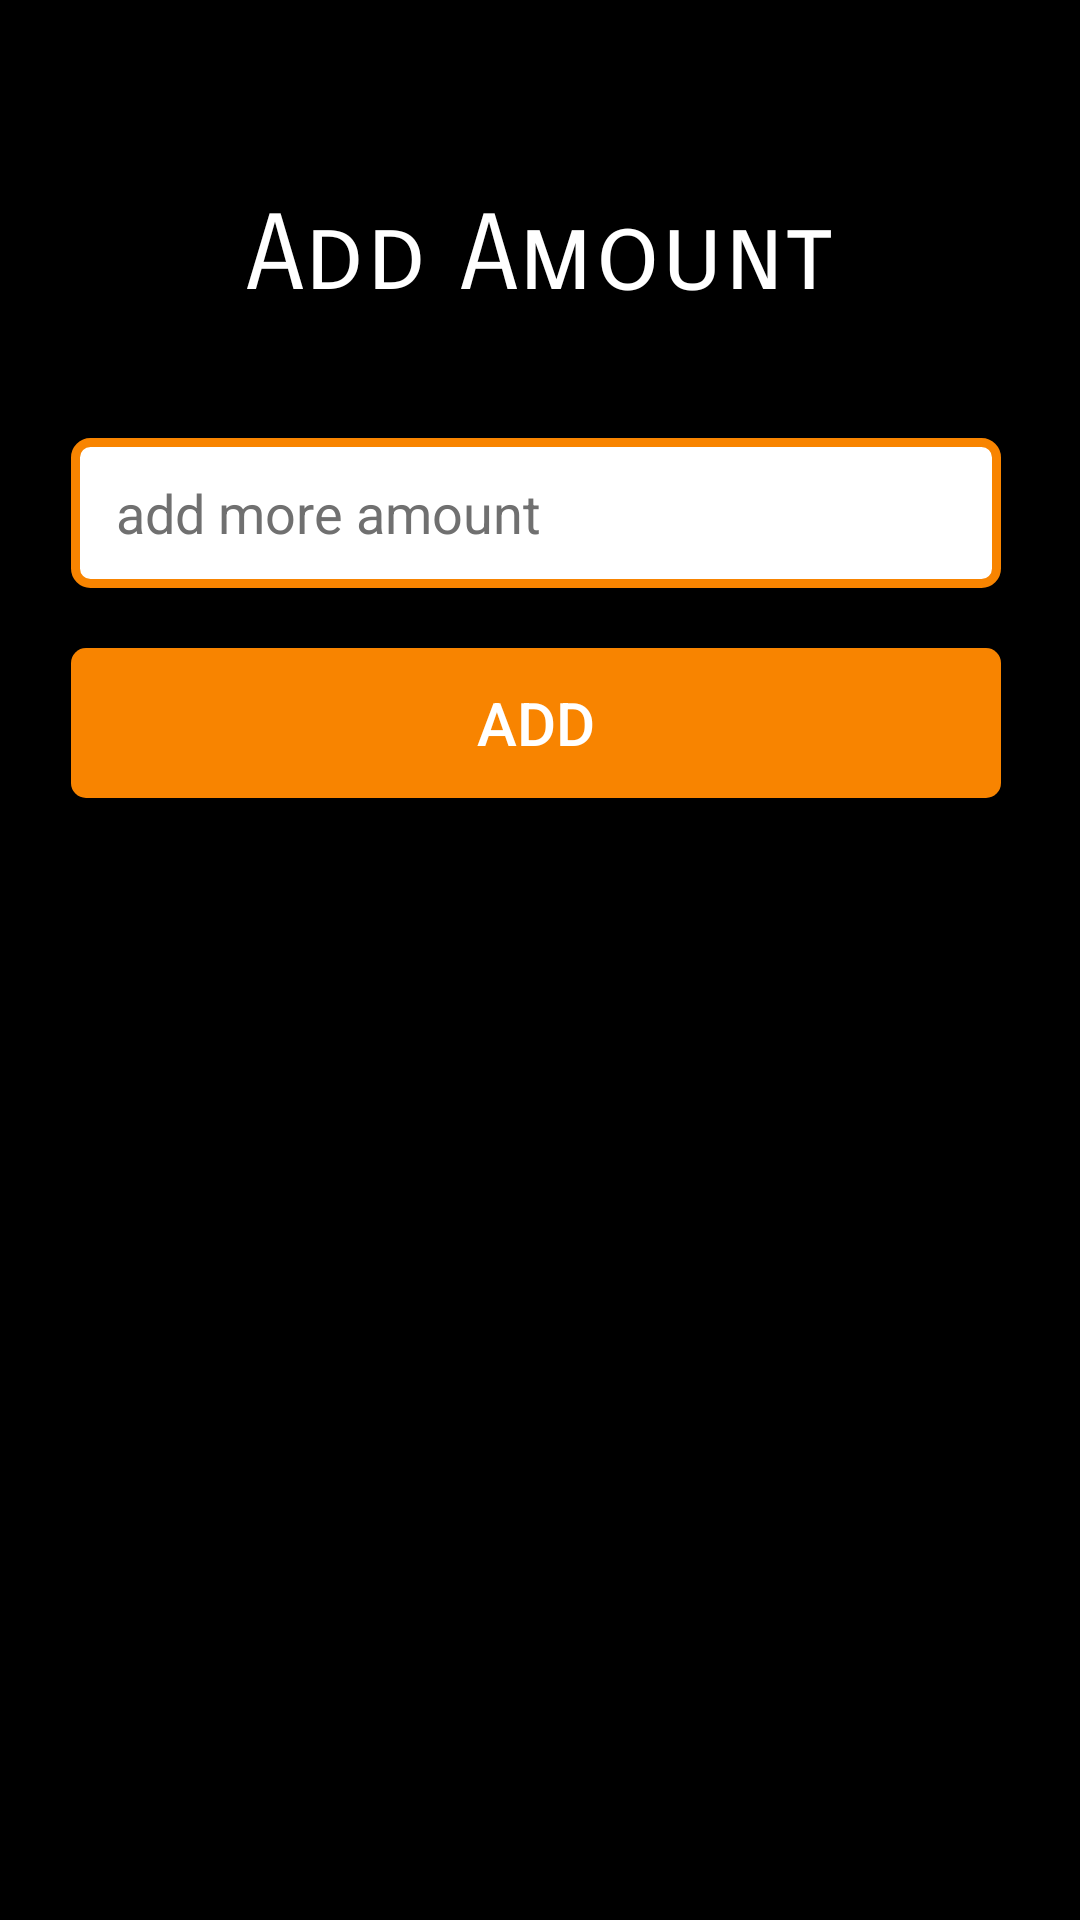

Produce the Android XML layout that renders to this screen, including the resource entries it uses.
<!-- AndroidManifest.xml: application theme Theme.BillCoverPrototype -->
<!-- res/layout/dialog_amount.xml -->
<?xml version="1.0" encoding="utf-8"?>
<androidx.constraintlayout.widget.ConstraintLayout xmlns:android="http://schemas.android.com/apk/res/android"    xmlns:app="http://schemas.android.com/apk/res-auto"    xmlns:tools="http://schemas.android.com/tools"    android:layout_width="match_parent"    android:layout_height="match_parent"    android:background="@color/black">    <TextView        android:id="@+id/register_title2"        android:layout_width="wrap_content"        android:layout_height="wrap_content"        android:layout_marginTop="64dp"        android:fontFamily="sans-serif-smallcaps"        android:gravity="center"        android:text="Add Amount"        android:textAlignment="center"        android:textColor="@color/white"        android:textSize="35sp"        app:layout_constraintEnd_toEndOf="parent"        app:layout_constraintStart_toStartOf="parent"        app:layout_constraintTop_toTopOf="parent"        tools:ignore="MissingConstraints" />    <EditText        android:id="@+id/et_amount"        android:layout_width="310dp"        android:layout_height="50dp"        android:layout_marginTop="40dp"        android:autofillHints="USERNAME"        android:background="@drawable/input_field_background"        android:hint="add more amount"        android:inputType="numberDecimal"        android:paddingStart="15sp"        android:textColorHint="@color/hint_grey"        app:layout_constraintEnd_toEndOf="@+id/register_title2"        app:layout_constraintHorizontal_bias="0.513"        app:layout_constraintStart_toStartOf="@+id/register_title2"        app:layout_constraintTop_toBottomOf="@+id/register_title2"        tools:ignore="MissingConstraints,RtlSymmetry" />    <Button        android:id="@+id/btnAdd"        android:layout_width="310dp"        android:layout_height="50dp"        android:layout_marginTop="20dp"        android:background="@drawable/login_registration_button"        android:text="Add"        android:textColor="@color/white"        android:textSize="20sp"        app:layout_constraintEnd_toEndOf="@+id/et_amount"        app:layout_constraintHorizontal_bias="0.0"        app:layout_constraintStart_toStartOf="@+id/et_amount"        app:layout_constraintTop_toBottomOf="@+id/et_amount"        tools:ignore="MissingConstraints" /></androidx.constraintlayout.widget.ConstraintLayout>
<!-- resources referenced by this layout -->
<resources>
  <color name="black">#FF000000</color>
  <color name="hint_grey">#707070</color>
  <color name="white">#FFFFFFFF</color>
  <!-- drawable input_field_background (drawable) -->
  <?xml version="1.0" encoding="utf-8"?>
  
  <shape android:shape="rectangle" xmlns:android="http://schemas.android.com/apk/res/android">
      <solid android:color="@color/white" />
      <stroke android:color="@color/orange"
          android:width="3sp"/>
      <corners android:radius="5sp"/>
  </shape>
  <!-- drawable login_registration_button (drawable) -->
  <?xml version="1.0" encoding="utf-8"?>
  
  <shape android:shape="rectangle" android:layout_width="wrap_content" android:layout_height="wrap_content"
      xmlns:android="http://schemas.android.com/apk/res/android">
      <solid android:color="@color/orange"/>
      <corners android:radius="5sp"/>
  </shape>
  <style name="Theme.BillCoverPrototype" parent="Theme.AppCompat.Light.NoActionBar">
          
          <item name="colorPrimary">@color/purple_500</item>
          <item name="colorPrimaryVariant">@color/purple_700</item>
          <item name="colorOnPrimary">@color/white</item>
          
          <item name="colorSecondary">@color/teal_200</item>
          <item name="colorSecondaryVariant">@color/teal_700</item>
          <item name="colorOnSecondary">@color/black</item>
          
          <item name="android:statusBarColor" tools:targetApi="l">?attr/colorPrimaryVariant</item>
          
      </style>
  <color name="orange">#F88400</color>
  <color name="purple_500">#FF6200EE</color>
  <color name="purple_700">#FF3700B3</color>
  <color name="teal_200">#FF03DAC5</color>
  <color name="teal_700">#FF018786</color>
</resources>
